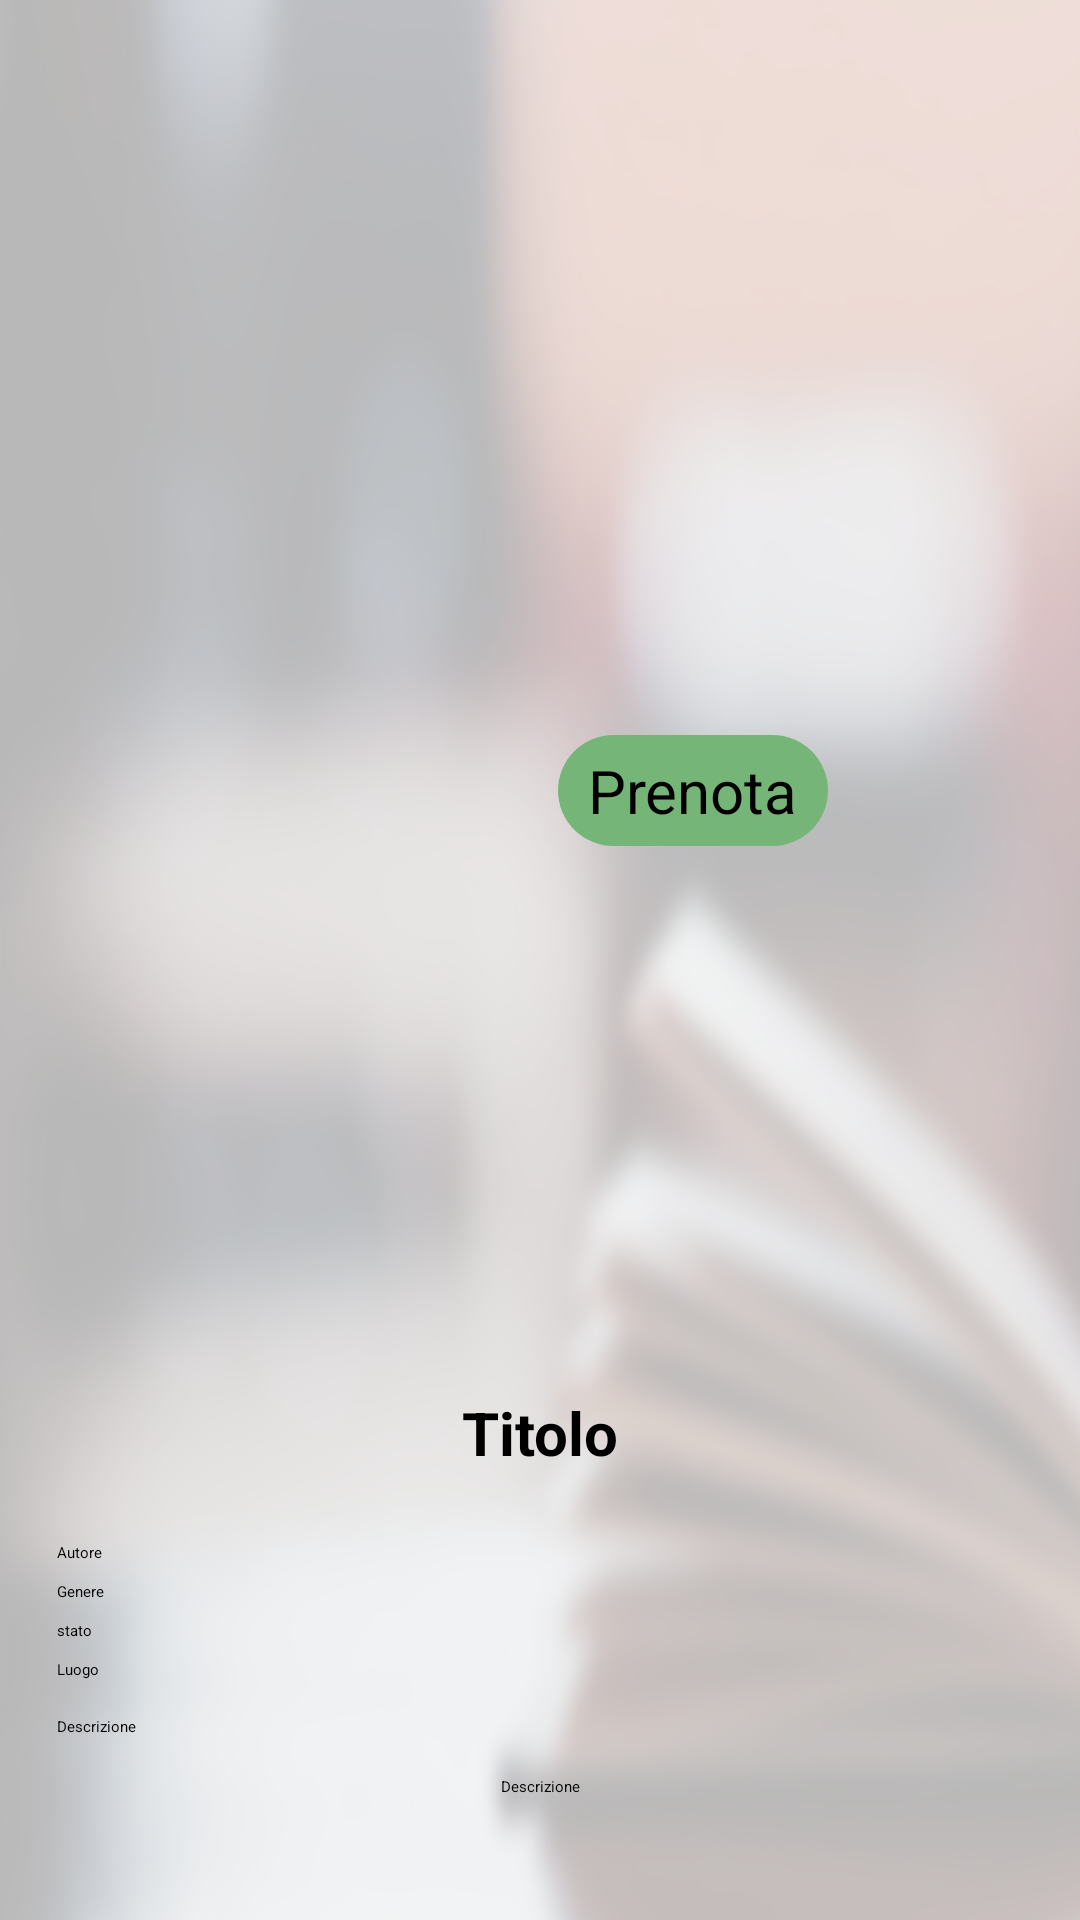

Here is an Android app screen rendered from its layout file. Give the layout XML and the strings, colors and styles it references.
<!-- AndroidManifest.xml: application theme AppTheme -->
<!-- res/layout/fragment_book.xml -->
<RelativeLayout xmlns:android="http://schemas.android.com/apk/res/android"
    xmlns:tools="http://schemas.android.com/tools"
    android:layout_width="match_parent"
    android:layout_height="match_parent"
    android:configChanges="orientation|screenSize"
    tools:context=".BookFragment">


</RelativeLayout>
<!-- resources referenced by this layout -->
<resources>
  <style name="AppTheme">
          
          <item name="colorPrimary">@color/colorPrimary</item>
          <item name="colorPrimaryDark">@color/colorPrimaryDark</item>
          <item name="colorAccent">@color/colorAccent</item>
      </style>
  <color name="colorPrimary">#3F51B5</color>
  <color name="colorPrimaryDark">#303F9F</color>
  <color name="colorAccent">#FF4081</color>
</resources>
